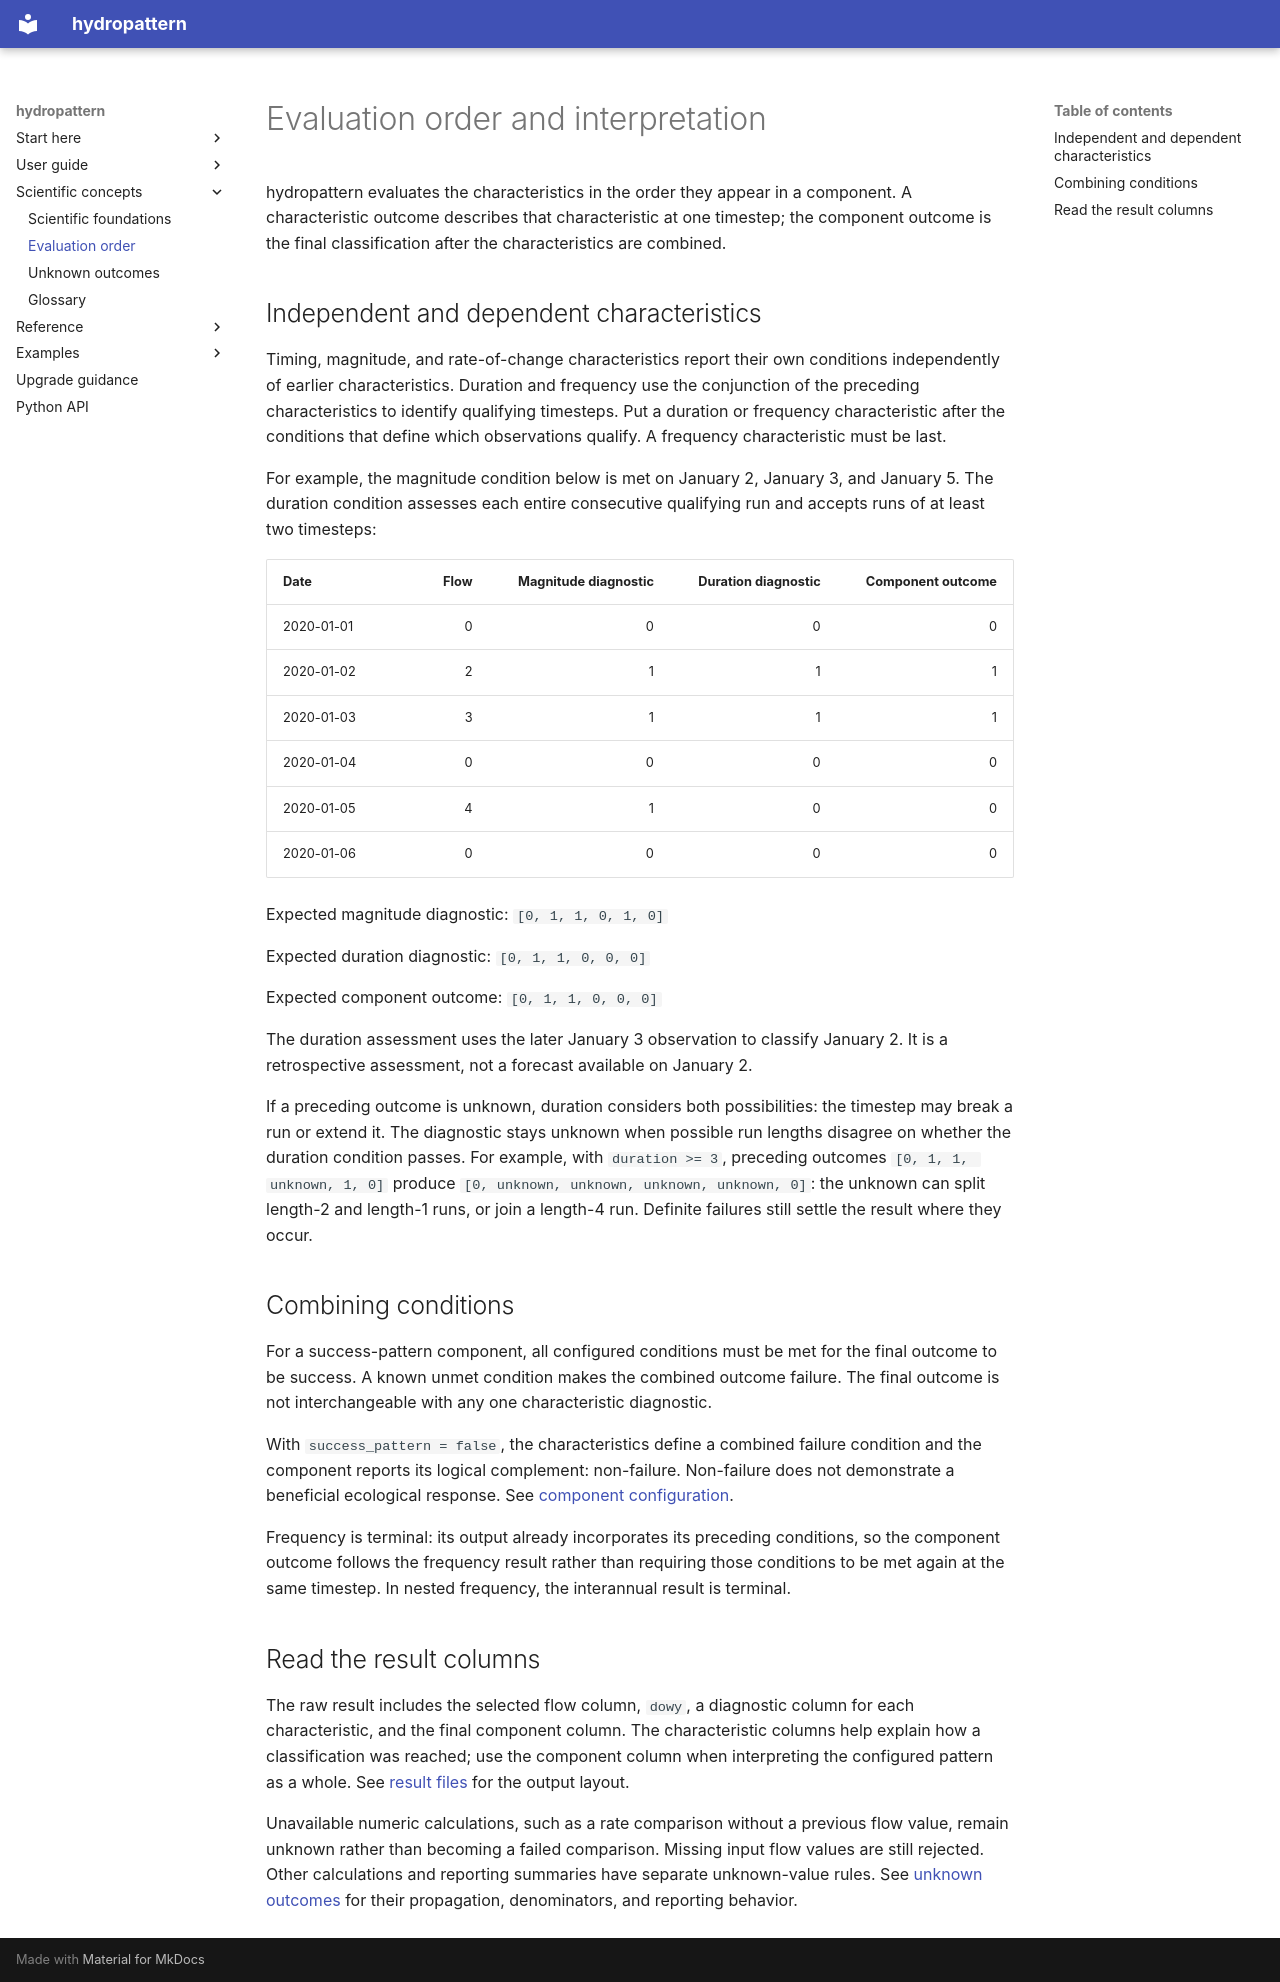

repository: JohnRushKucharski/hydropattern · page: concepts/evaluation-order/index.html · generator: mkdocs

# Evaluation order and interpretation

hydropattern evaluates the characteristics in the order they appear in a
component. A characteristic outcome describes that characteristic at one
timestep; the component outcome is the final classification after the
characteristics are combined.

## Independent and dependent characteristics

Timing, magnitude, and rate-of-change characteristics report their own
conditions independently of earlier characteristics. Duration and frequency
use the conjunction of the preceding characteristics to identify qualifying
timesteps. Put a duration or frequency characteristic after the conditions
that define which observations qualify. A frequency characteristic must be
last.

For example, the magnitude condition below is met on January 2, January 3,
and January 5. The duration condition assesses each entire consecutive
qualifying run and accepts runs of at least two timesteps:

| Date | Flow | Magnitude diagnostic | Duration diagnostic | Component outcome |
|---|---:|---:|---:|---:|
| 2020-01-01 | 0 | 0 | 0 | 0 |
| 2020-01-02 | 2 | 1 | 1 | 1 |
| 2020-01-03 | 3 | 1 | 1 | 1 |
| 2020-01-04 | 0 | 0 | 0 | 0 |
| 2020-01-05 | 4 | 1 | 0 | 0 |
| 2020-01-06 | 0 | 0 | 0 | 0 |

Expected magnitude diagnostic: `[0, 1, 1, 0, 1, 0]`

Expected duration diagnostic: `[0, 1, 1, 0, 0, 0]`

Expected component outcome: `[0, 1, 1, 0, 0, 0]`

The duration assessment uses the later January 3 observation to classify
January 2. It is a retrospective assessment, not a forecast available on
January 2.

If a preceding outcome is unknown, duration considers both possibilities:
the timestep may break a run or extend it. The diagnostic stays unknown when
possible run lengths disagree on whether the duration condition passes. For
example, with `duration >= 3`, preceding outcomes
`[0, 1, 1, unknown, 1, 0]` produce
`[0, unknown, unknown, unknown, unknown, 0]`: the unknown can split
length-2 and length-1 runs, or join a length-4 run. Definite failures still
settle the result where they occur.

## Combining conditions

For a success-pattern component, all configured conditions must be met for
the final outcome to be success. A known unmet condition makes the combined
outcome failure. The final outcome is not interchangeable with any one
characteristic diagnostic.

With `success_pattern = false`, the characteristics define a combined
failure condition and the component reports its logical complement:
non-failure. Non-failure does not demonstrate a beneficial ecological
response. See
[component configuration](../reference/configuration.md#component-settings).

Frequency is terminal: its output already incorporates its preceding
conditions, so the component outcome follows the frequency result rather than
requiring those conditions to be met again at the same timestep. In nested
frequency, the interannual result is terminal.

## Read the result columns

The raw result includes the selected flow column, `dowy`, a diagnostic column
for each characteristic, and the final component column. The characteristic
columns help explain how a classification was reached; use the component
column when interpreting the configured pattern as a whole. See
[result files](../guide/outputs.md) for the output layout.

Unavailable numeric calculations, such as a rate comparison without a
previous flow value, remain unknown rather than becoming a failed comparison.
Missing input flow values are still rejected. Other calculations and
reporting summaries have separate unknown-value rules. See
[unknown outcomes](unknown-outcomes.md) for their propagation, denominators,
and reporting behavior.
